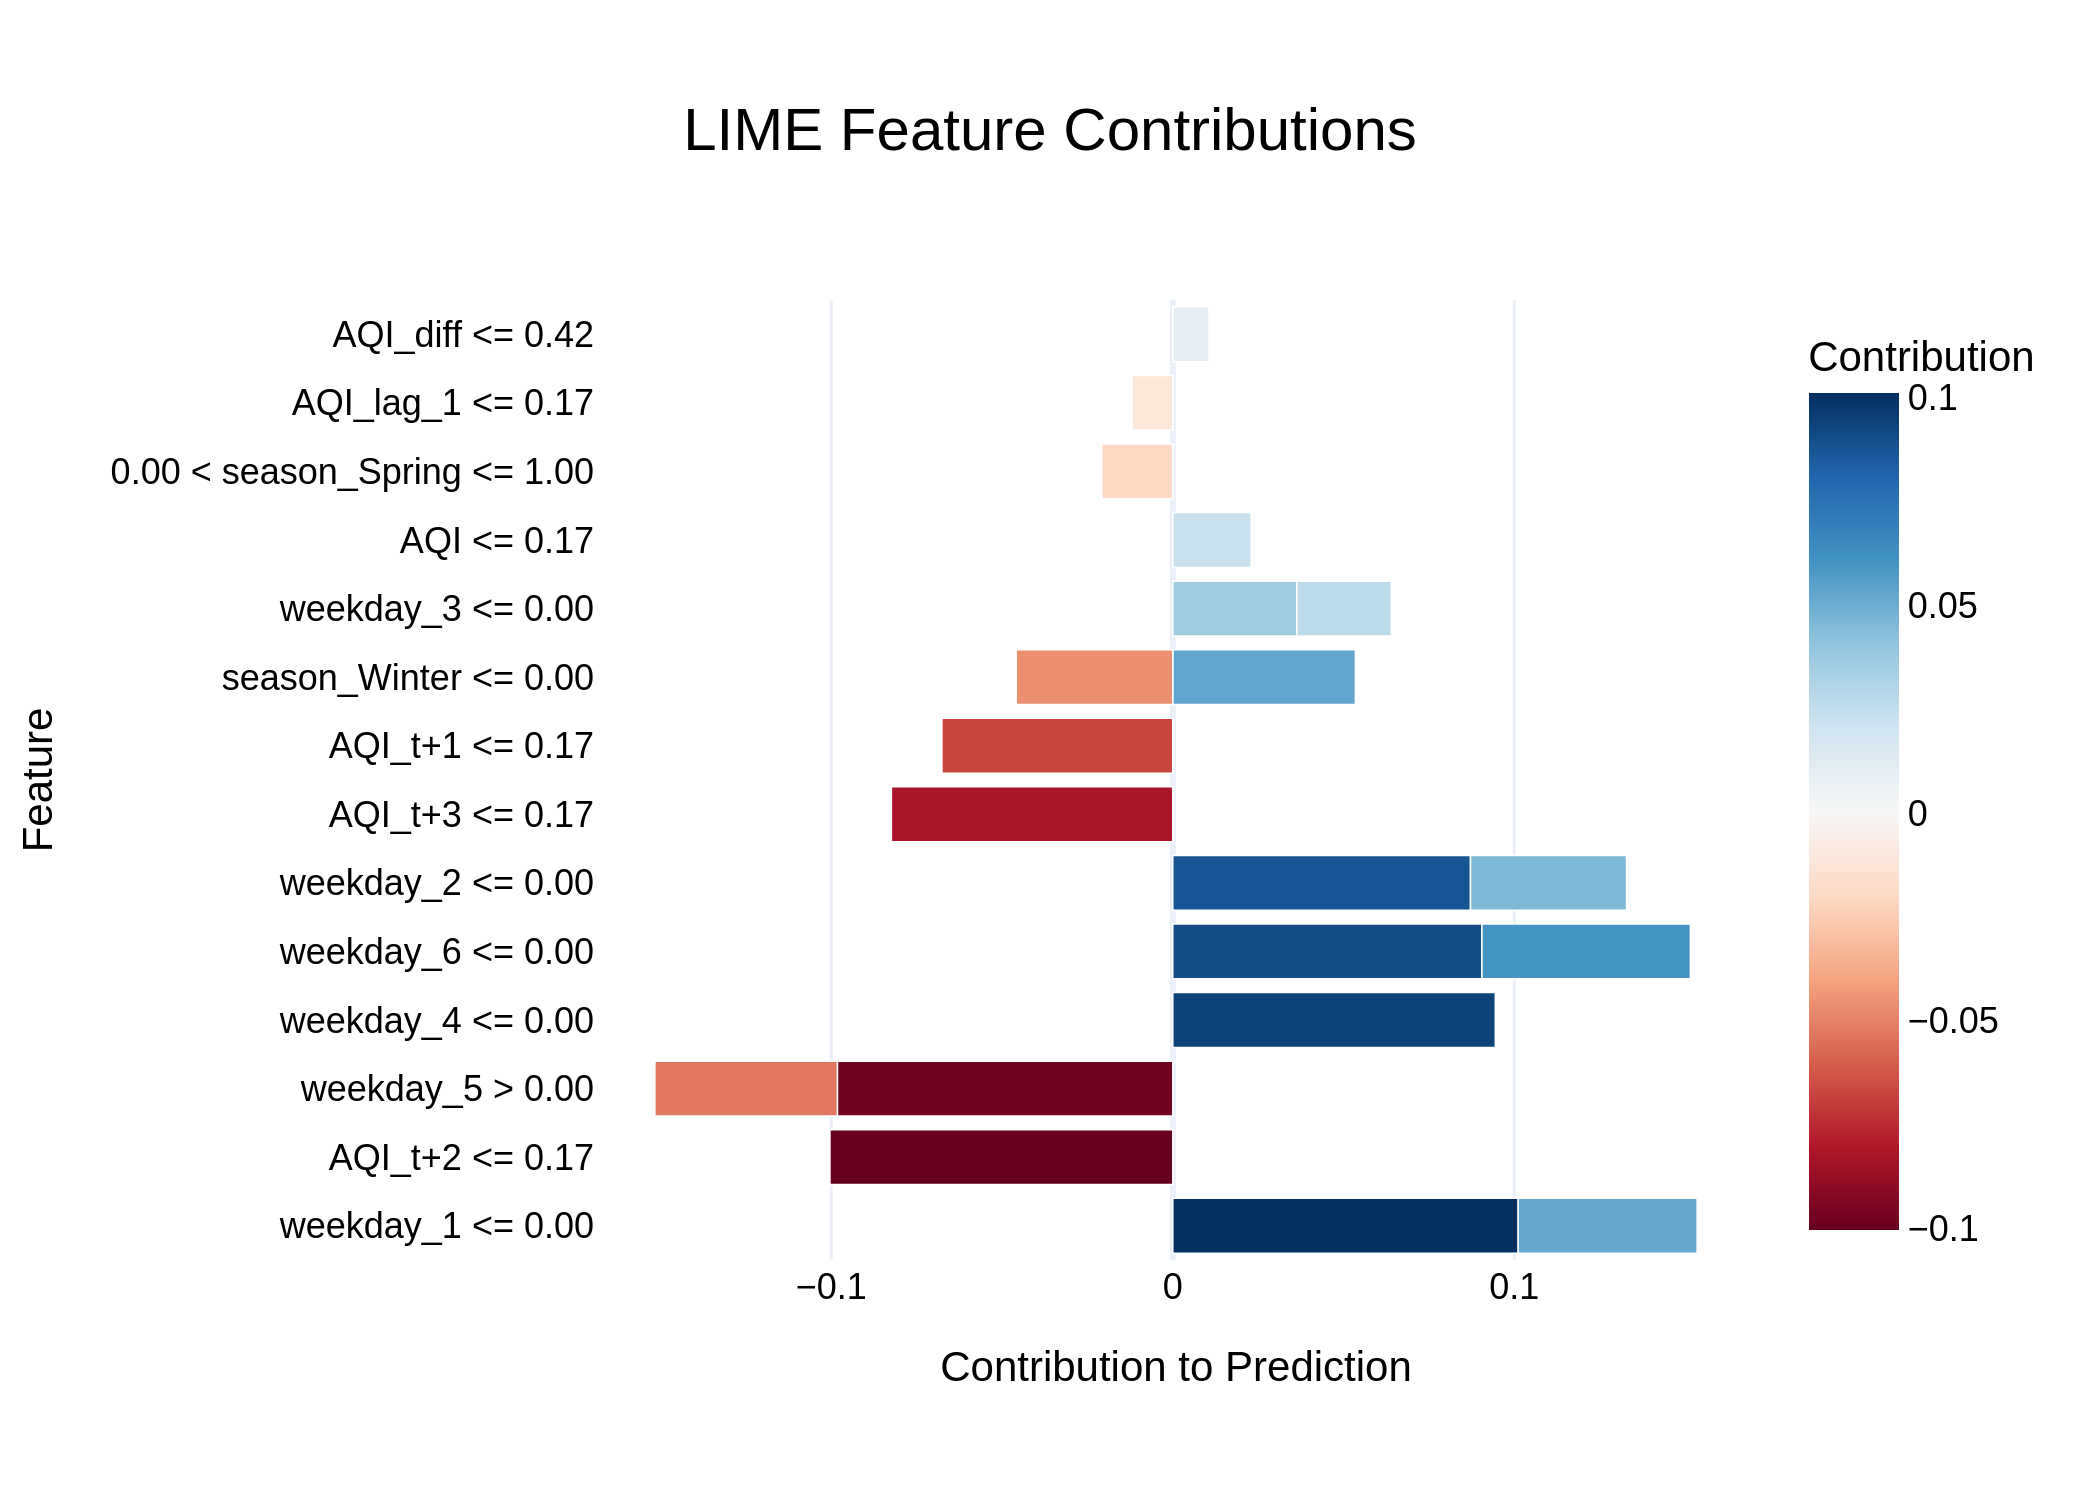

The data file committed next to this chart (first rows):
Feature, Contribution
weekday_1 <= 0.00, 0.1011
AQI_t+2 <= 0.17, -0.1004
weekday_5 > 0.00, -0.09821
weekday_4 <= 0.00, 0.09443
weekday_6 <= 0.00, 0.09052
weekday_2 <= 0.00, 0.08718
AQI_t+3 <= 0.17, -0.0824
AQI_t+1 <= 0.17, -0.0676
weekday_6 <= 0.00, 0.06103
season_Winter <= 0.00, 0.05346
weekday_5 > 0.00, -0.05344
weekday_1 <= 0.00, 0.05239
season_Winter <= 0.00, -0.04585
weekday_2 <= 0.00, 0.04568
weekday_3 <= 0.00, 0.03634
weekday_3 <= 0.00, 0.02764
AQI <= 0.17, 0.02295
0.00 < season_Spring <= 1.00, -0.02076
AQI_lag_1 <= 0.17, -0.01192
AQI_diff <= 0.42, 0.0106
